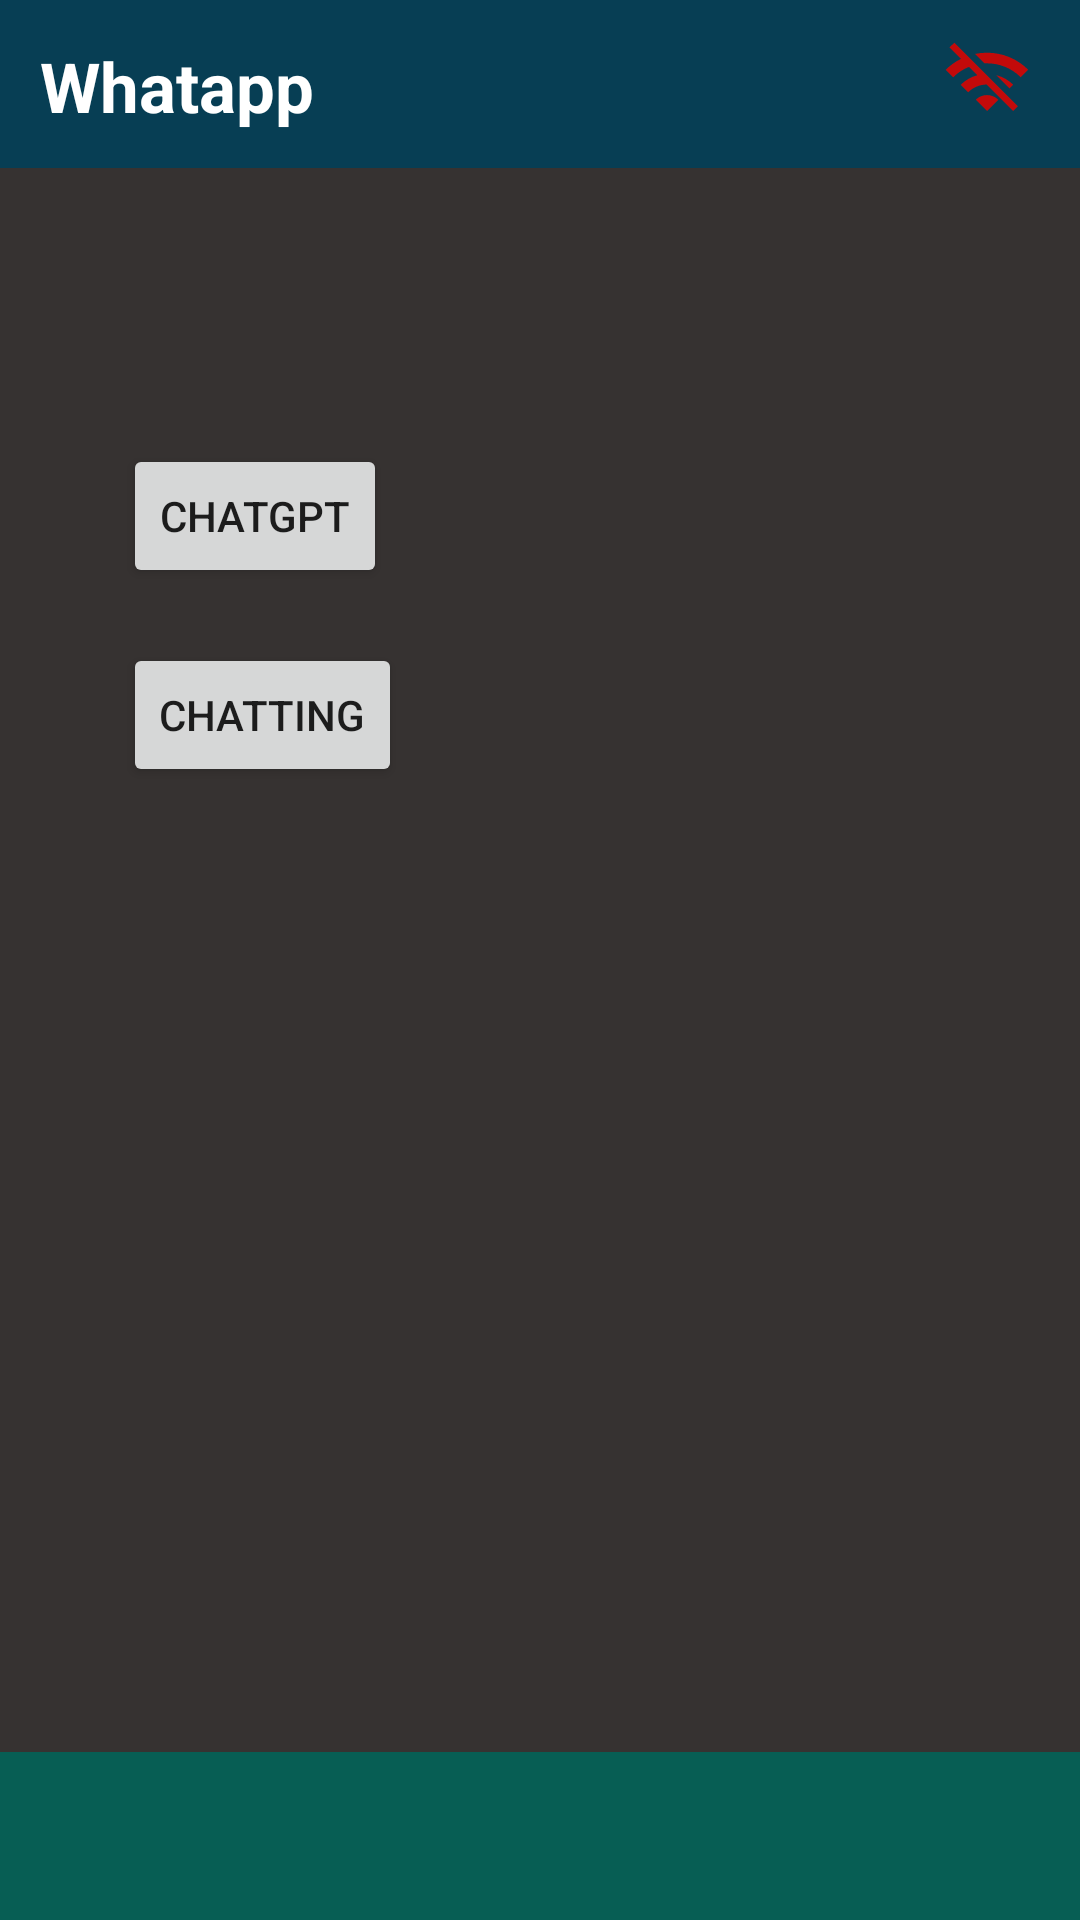

The Android layout XML behind this screen, and the referenced resources:
<!-- AndroidManifest.xml: application theme Theme.Workdemo101 -->
<!-- res/layout/activity_chat.xml -->
<?xml version="1.0" encoding="utf-8"?>
<androidx.constraintlayout.widget.ConstraintLayout xmlns:android="http://schemas.android.com/apk/res/android"
    xmlns:app="http://schemas.android.com/apk/res-auto"
    xmlns:tools="http://schemas.android.com/tools"
    android:layout_width="match_parent"
    android:layout_height="match_parent"
    tools:context=".Chat"
    android:background="@color/gray"
    >

    <androidx.appcompat.widget.Toolbar
        android:id="@+id/ToolBar"
        android:layout_width="match_parent"
        android:layout_height="?attr/actionBarSize"
        android:background="#073e54"
        tools:ignore="MissingConstraints"
        tools:layout_editor_absoluteX="0dp"
        tools:layout_editor_absoluteY="-1dp">

    </androidx.appcompat.widget.Toolbar>

    <TextView
        android:id="@+id/logo"
        android:layout_width="wrap_content"
        android:layout_height="wrap_content"
        android:text="Whatapp"
        android:textColor="@color/white"
        android:textColorHint="@color/white"
        android:textSize="23sp"
        android:textStyle="bold"
        app:layout_constraintBottom_toBottomOf="parent"
        app:layout_constraintEnd_toEndOf="parent"
        app:layout_constraintHorizontal_bias="0.05"
        app:layout_constraintStart_toStartOf="parent"
        app:layout_constraintTop_toTopOf="@+id/ToolBar"
        app:layout_constraintVertical_bias="0.022" />

    <Button
        android:id="@+id/Logout"
        android:layout_width="30dp"
        android:layout_height="30dp"
        android:layout_marginTop="12dp"
        android:layout_marginEnd="16dp"
        android:layout_marginRight="16dp"
        android:background="@drawable/logout"
        android:padding="12dp"
        app:layout_constraintTop_toTopOf="parent"
        app:layout_constraintEnd_toEndOf="parent"
        />

    <androidx.appcompat.widget.Toolbar
        android:id="@+id/ToolBar2"
        android:layout_width="match_parent"
        android:layout_height="?attr/actionBarSize"
        android:background="#075e54"
        app:layout_constraintBottom_toBottomOf="parent"
        app:layout_constraintEnd_toEndOf="parent"
        app:layout_constraintTop_toBottomOf="@+id/ToolBar"
        app:layout_constraintVertical_bias="1.0"
        tools:ignore="MissingConstraints">
    </androidx.appcompat.widget.Toolbar>

    <Button
        android:id="@+id/tbtn"
        android:layout_width="wrap_content"
        android:layout_height="wrap_content"
        android:text="CHATGPT"
        app:layout_constraintBottom_toTopOf="@+id/ToolBar2"
        app:layout_constraintEnd_toEndOf="parent"
        app:layout_constraintHorizontal_bias="0.151"
        app:layout_constraintStart_toStartOf="parent"
        app:layout_constraintTop_toBottomOf="@+id/ToolBar"
        app:layout_constraintVertical_bias="0.192" />

    <Button
        android:id="@+id/Chatbtn"
        android:layout_width="wrap_content"
        android:layout_height="wrap_content"
        android:text="Chatting"
        app:layout_constraintBottom_toTopOf="@+id/ToolBar2"
        app:layout_constraintEnd_toEndOf="parent"
        app:layout_constraintHorizontal_bias="0.153"
        app:layout_constraintStart_toStartOf="parent"
        app:layout_constraintTop_toBottomOf="@+id/ToolBar"
        app:layout_constraintVertical_bias="0.33" />

    <TextView
        android:id="@+id/TName"
        android:layout_width="0dp"
        android:layout_height="wrap_content"
        android:layout_marginStart="12dp"
        android:layout_marginEnd="16dp"
        android:ellipsize="end"
        android:gravity="center"
        android:textColor="@color/white"
        android:textStyle="bold"
        app:layout_constraintBottom_toBottomOf="@+id/logo"
        app:layout_constraintEnd_toStartOf="@+id/Logout"
        app:layout_constraintStart_toEndOf="@+id/logo"
        app:layout_constraintTop_toTopOf="@+id/logo" />

</androidx.constraintlayout.widget.ConstraintLayout>
<!-- resources referenced by this layout -->
<resources>
  <color name="gray">#363231</color>
  <color name="white">#FFFFFFFF</color>
  <!-- drawable logout (drawable) -->
  <vector android:height="24dp" android:tint="#C20A0A"
      android:viewportHeight="24" android:viewportWidth="24"
      android:width="24dp" xmlns:android="http://schemas.android.com/apk/res/android">
      <path android:fillColor="@android:color/white" android:pathData="M22.99,9C19.15,5.16 13.8,3.76 8.84,4.78l2.52,2.52c3.47,-0.17 6.99,1.05 9.63,3.7l2,-2zM18.99,13c-1.29,-1.29 -2.84,-2.13 -4.49,-2.56l3.53,3.53 0.96,-0.97zM2,3.05L5.07,6.1C3.6,6.82 2.22,7.78 1,9l1.99,2c1.24,-1.24 2.67,-2.16 4.2,-2.77l2.24,2.24C7.81,10.89 6.27,11.73 5,13v0.01L6.99,15c1.36,-1.36 3.14,-2.04 4.92,-2.06L18.98,20l1.27,-1.26L3.29,1.79 2,3.05zM9,17l3,3 3,-3c-1.65,-1.66 -4.34,-1.66 -6,0z"/>
  </vector>
  <style name="Theme.Workdemo101" parent="Theme.MaterialComponents.DayNight.DarkActionBar">
          
          <item name="colorPrimary">@color/purple_500</item>
          <item name="colorPrimaryVariant">@color/purple_700</item>
          <item name="colorOnPrimary">@color/white</item>
          
          <item name="colorSecondary">@color/teal_200</item>
          <item name="colorSecondaryVariant">@color/teal_700</item>
          <item name="colorOnSecondary">@color/black</item>
          
          <item name="android:statusBarColor" tools:targetApi="l">?attr/colorPrimaryVariant</item>
          
      </style>
  <color name="purple_500">#FF6200EE</color>
  <color name="purple_700">#FF3700B3</color>
  <color name="teal_200">#FF03DAC5</color>
  <color name="teal_700">#FF018786</color>
  <color name="black">#FF000000</color>
</resources>
